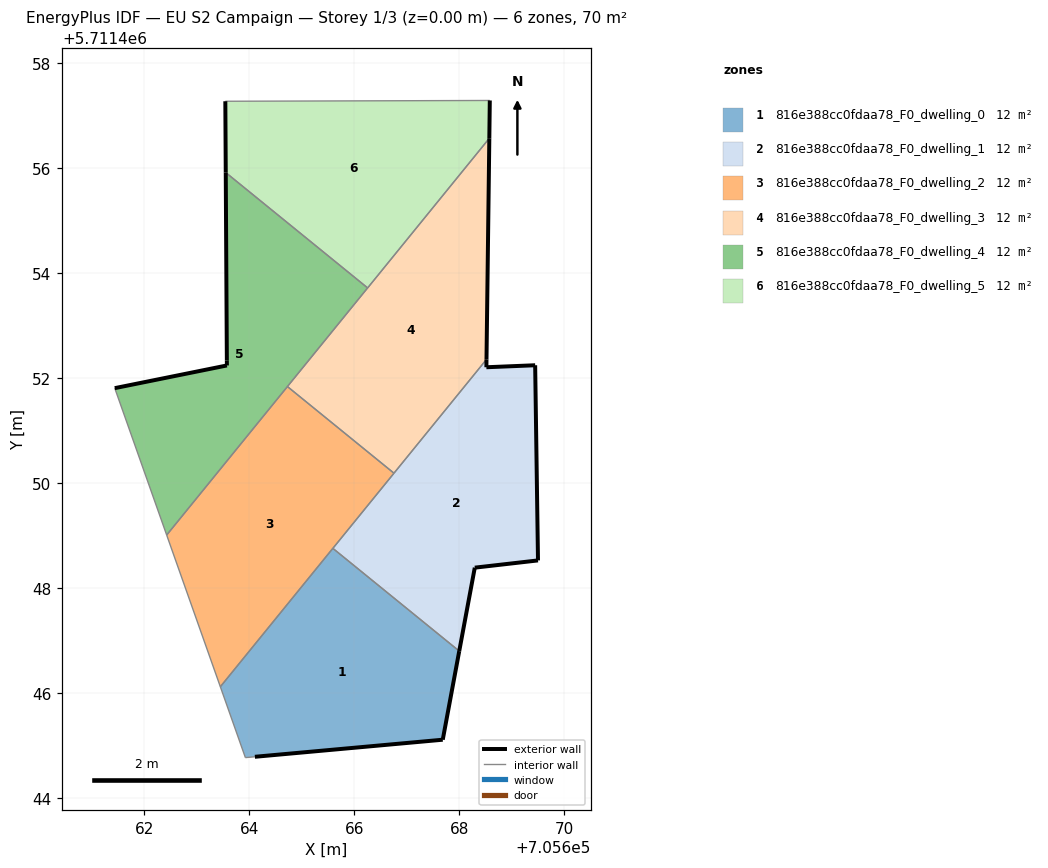
=== STOREY PLAN SPEC (per zone: floor XY polygon, exterior-wall plan segments, windows/doors) ===
zone 1: 816e388cc0fdaa78_F0_dwelling_0  (11.6 m²)
  floor: (705667.68, 5711445.11) (705668.00, 5711446.80) (705665.59, 5711448.75) (705663.45, 5711446.12) (705663.92, 5711444.77) (705664.10, 5711444.78)
  exterior wall: (705668.00, 5711446.80) – (705667.68, 5711445.11)  [1.7 m]
  exterior wall: (705667.68, 5711445.11) – (705664.10, 5711444.78)  [3.6 m]
  interior walls: 4
zone 2: 816e388cc0fdaa78_F0_dwelling_1  (11.6 m²)
  floor: (705668.00, 5711446.80) (705668.29, 5711448.38) (705669.50, 5711448.52) (705669.44, 5711452.24) (705668.51, 5711452.20) (705668.52, 5711452.35) (705665.59, 5711448.75)
  exterior wall: (705669.50, 5711448.52) – (705668.29, 5711448.38)  [1.2 m]
  exterior wall: (705668.29, 5711448.38) – (705668.00, 5711446.80)  [1.6 m]
  exterior wall: (705668.52, 5711452.35) – (705668.51, 5711452.20)  [0.1 m]
  exterior wall: (705668.51, 5711452.20) – (705669.44, 5711452.24)  [0.9 m]
  exterior wall: (705669.44, 5711452.24) – (705669.50, 5711448.52)  [3.7 m]
  interior walls: 3
zone 3: 816e388cc0fdaa78_F0_dwelling_2  (11.6 m²)
  floor: (705663.45, 5711446.12) (705666.75, 5711450.18) (705664.72, 5711451.83) (705662.42, 5711449.01)
  interior walls: 5
zone 4: 816e388cc0fdaa78_F0_dwelling_3  (11.6 m²)
  floor: (705666.75, 5711450.18) (705668.52, 5711452.35) (705668.57, 5711456.56) (705664.72, 5711451.83)
  exterior wall: (705668.57, 5711456.56) – (705668.52, 5711452.35)  [4.2 m]
  interior walls: 4
zone 5: 816e388cc0fdaa78_F0_dwelling_4  (11.6 m²)
  floor: (705662.42, 5711449.01) (705666.25, 5711453.71) (705663.55, 5711455.91) (705663.57, 5711452.33) (705663.57, 5711452.24) (705661.44, 5711451.80)
  exterior wall: (705661.44, 5711451.80) – (705663.57, 5711452.24)  [2.2 m]
  exterior wall: (705663.57, 5711452.24) – (705663.57, 5711452.33)  [0.1 m]
  exterior wall: (705663.57, 5711452.33) – (705663.55, 5711455.91)  [3.6 m]
  interior walls: 4
zone 6: 816e388cc0fdaa78_F0_dwelling_5  (11.6 m²)
  floor: (705666.25, 5711453.71) (705668.57, 5711456.56) (705668.58, 5711457.28) (705663.54, 5711457.27) (705663.55, 5711455.91)
  exterior wall: (705663.55, 5711455.91) – (705663.54, 5711457.27)  [1.4 m]
  exterior wall: (705668.58, 5711457.28) – (705668.57, 5711456.56)  [0.7 m]
  interior walls: 3

=== DERIVED (storey summary) ===
Building: EU S2 Campaign
Storey: 1 of 3  (floor level z = 0.00 m)
Storey gross floor area: 69.7 m²
Zones on this storey: 6
  - 816e388cc0fdaa78_F0_dwelling_0: floor 11.6 m²; exterior wall 5.3 m (15.9 m²); WWR 0.0%
  - 816e388cc0fdaa78_F0_dwelling_1: floor 11.6 m²; exterior wall 7.6 m (22.9 m²); WWR 0.0%
  - 816e388cc0fdaa78_F0_dwelling_2: floor 11.6 m²
  - 816e388cc0fdaa78_F0_dwelling_3: floor 11.6 m²; exterior wall 4.2 m (12.6 m²); WWR 0.0%
  - 816e388cc0fdaa78_F0_dwelling_4: floor 11.6 m²; exterior wall 5.9 m (17.6 m²); WWR 0.0%
  - 816e388cc0fdaa78_F0_dwelling_5: floor 11.6 m²; exterior wall 2.1 m (6.2 m²); WWR 0.0%
Zone adjacency (shared interzone walls):
  - 816e388cc0fdaa78_F0_dwelling_0 ↔ 816e388cc0fdaa78_F0_dwelling_1
  - 816e388cc0fdaa78_F0_dwelling_0 ↔ 816e388cc0fdaa78_F0_dwelling_2
  - 816e388cc0fdaa78_F0_dwelling_1 ↔ 816e388cc0fdaa78_F0_dwelling_2
  - 816e388cc0fdaa78_F0_dwelling_1 ↔ 816e388cc0fdaa78_F0_dwelling_3
  - 816e388cc0fdaa78_F0_dwelling_2 ↔ 816e388cc0fdaa78_F0_dwelling_3
  - 816e388cc0fdaa78_F0_dwelling_2 ↔ 816e388cc0fdaa78_F0_dwelling_4
  - 816e388cc0fdaa78_F0_dwelling_3 ↔ 816e388cc0fdaa78_F0_dwelling_4
  - 816e388cc0fdaa78_F0_dwelling_3 ↔ 816e388cc0fdaa78_F0_dwelling_5
  - 816e388cc0fdaa78_F0_dwelling_4 ↔ 816e388cc0fdaa78_F0_dwelling_5